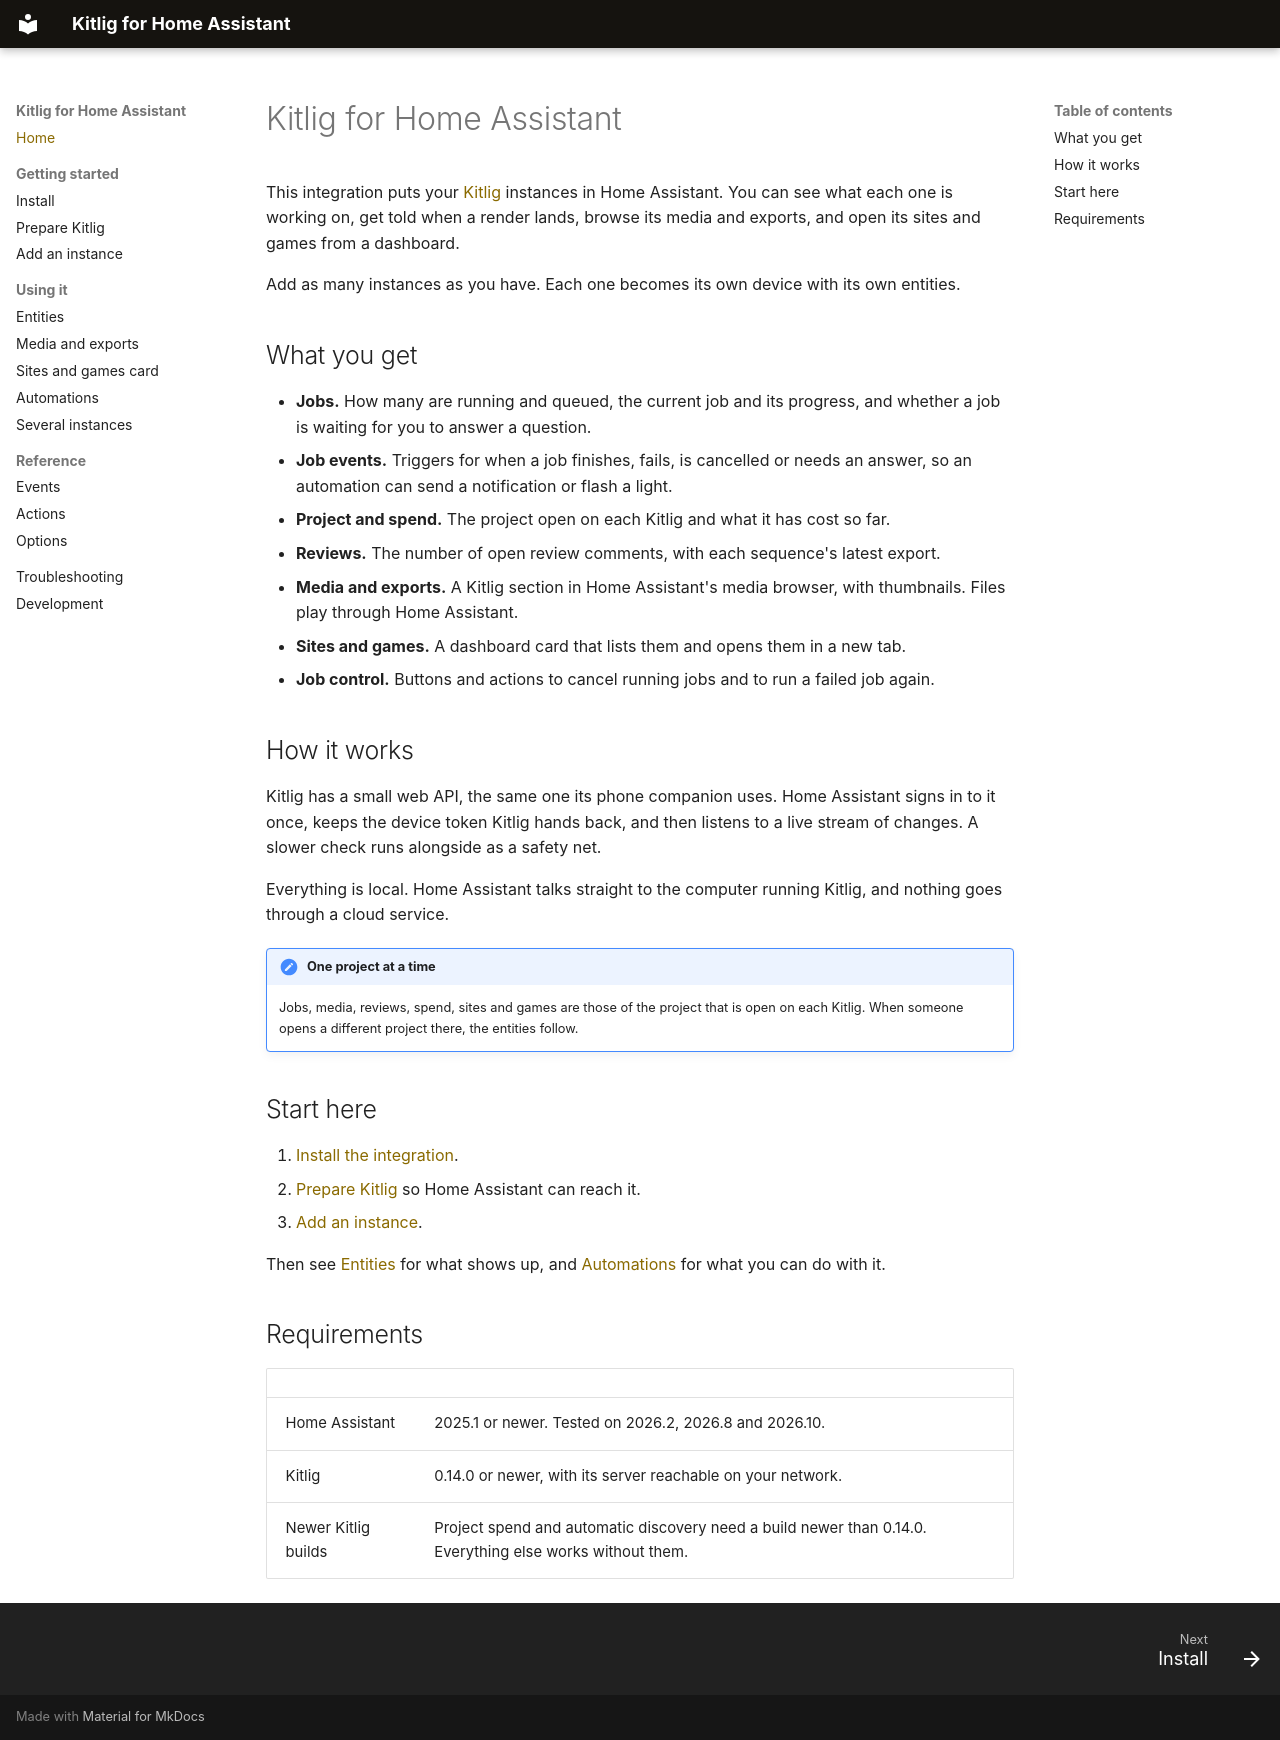

repository: UAI-Software-Inc/Kitlig-Home-Assistant-Integration · page: index.html · generator: mkdocs

# Kitlig for Home Assistant

This integration puts your [Kitlig](https://kitlig.com) instances in Home Assistant. You can see what each one is working on, get told when a render lands, browse its media and exports, and open its sites and games from a dashboard.

Add as many instances as you have. Each one becomes its own device with its own entities.

## What you get

- **Jobs.** How many are running and queued, the current job and its progress, and whether a job is waiting for you to answer a question.
- **Job events.** Triggers for when a job finishes, fails, is cancelled or needs an answer, so an automation can send a notification or flash a light.
- **Project and spend.** The project open on each Kitlig and what it has cost so far.
- **Reviews.** The number of open review comments, with each sequence's latest export.
- **Media and exports.** A Kitlig section in Home Assistant's media browser, with thumbnails. Files play through Home Assistant.
- **Sites and games.** A dashboard card that lists them and opens them in a new tab.
- **Job control.** Buttons and actions to cancel running jobs and to run a failed job again.

## How it works

Kitlig has a small web API, the same one its phone companion uses. Home Assistant signs in to it once, keeps the device token Kitlig hands back, and then listens to a live stream of changes. A slower check runs alongside as a safety net.

Everything is local. Home Assistant talks straight to the computer running Kitlig, and nothing goes through a cloud service.

!!! note "One project at a time"
    Jobs, media, reviews, spend, sites and games are those of the project that is open on each Kitlig. When someone opens a different project there, the entities follow.

## Start here

1. [Install the integration](getting-started/install.md).
2. [Prepare Kitlig](getting-started/prepare-kitlig.md) so Home Assistant can reach it.
3. [Add an instance](getting-started/add-instance.md).

Then see [Entities](usage/entities.md) for what shows up, and [Automations](usage/automations.md) for what you can do with it.

## Requirements

| | |
|---|---|
| Home Assistant | 2025.1 or newer. Tested on 2026.2, 2026.8 and 2026.10. |
| Kitlig | 0.14.0 or newer, with its server reachable on your network. |
| Newer Kitlig builds | Project spend and automatic discovery need a build newer than 0.14.0. Everything else works without them. |
